Run: headless pygame with SDL's dummy video driver; simulated clock (each Clock.tick advances the game by its frame time, no real sleeping); random seed 0; keys injected as events and as key.get_pressed() state; no mouse input.
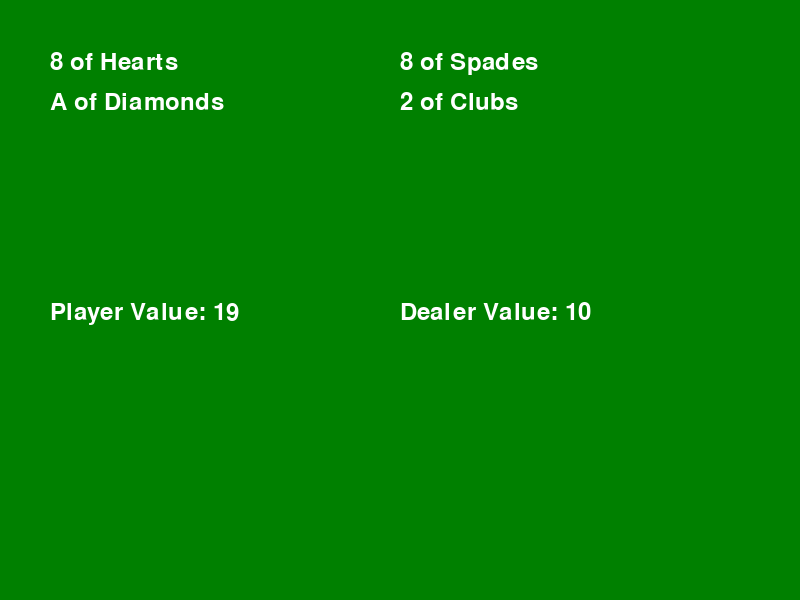
Frame 1 of 4 · flips 1–60 · no input
Frame 2 of 4 · flips 61–180 · tapped SPACE, RETURN · held RIGHT (→), D · screen unchanged from frame 1, image omitted
Frame 3 of 4 · flips 181–300 · held DOWN (↓), S · screen unchanged from frame 2, image omitted
Frame 4 of 4 · flips 301–420 · held LEFT (←), A, UP (↑), W · screen unchanged from frame 3, image omitted

The pygame program that drew these frames:

import pygame
import random
import sys

# Inicializa Pygame
pygame.init()

# Dimensiones de la ventana
WIDTH, HEIGHT = 800, 600
screen = pygame.display.set_mode((WIDTH, HEIGHT))
pygame.display.set_caption("Blackjack")

# Colores
GREEN = (0, 128, 0)
WHITE = (255, 255, 255)
BLACK = (0, 0, 0)

# Fuente
font = pygame.font.SysFont("Arial", 36)

# Baraja de cartas
suits = ['Hearts', 'Diamonds', 'Clubs', 'Spades']
ranks = ['2', '3', '4', '5', '6', '7', '8', '9', '10', 'J', 'Q', 'K', 'A']
deck = [(rank, suit) for rank in ranks for suit in suits]

def deal_card():
    return deck.pop(random.randint(0, len(deck) - 1))

def calculate_hand_value(hand):
    value = 0
    aces = 0
    for card in hand:
        rank = card[0]
        if rank in ['K', 'Q', 'J']:
            value += 10
        elif rank == 'A':
            aces += 1
            value += 11
        else:
            value += int(rank)
    while value > 21 and aces:
        value -= 10
        aces -= 1
    return value

def draw_hand(hand, x, y):
    for i, card in enumerate(hand):
        text = font.render(f"{card[0]} of {card[1]}", True, WHITE)
        screen.blit(text, (x, y + i * 40))

def main():
    # Estado del juego
    player_hand = [deal_card(), deal_card()]
    dealer_hand = [deal_card(), deal_card()]

    clock = pygame.time.Clock()
    running = True

    while running:
        screen.fill(GREEN)
        
        # Mostrar manos
        draw_hand(player_hand, 50, 50)
        draw_hand(dealer_hand, 400, 50)

        # Calcular valores
        player_value = calculate_hand_value(player_hand)
        dealer_value = calculate_hand_value(dealer_hand)

        player_text = font.render(f"Player Value: {player_value}", True, WHITE)
        dealer_text = font.render(f"Dealer Value: {dealer_value}", True, WHITE)
        screen.blit(player_text, (50, 300))
        screen.blit(dealer_text, (400, 300))

        for event in pygame.event.get():
            if event.type == pygame.QUIT:
                running = False

            # Aquí puedes agregar lógica para que el jugador pueda pedir más cartas o plantarse

        pygame.display.flip()
        clock.tick(60)

    pygame.quit()
    sys.exit()

if __name__ == "__main__":
    main()
